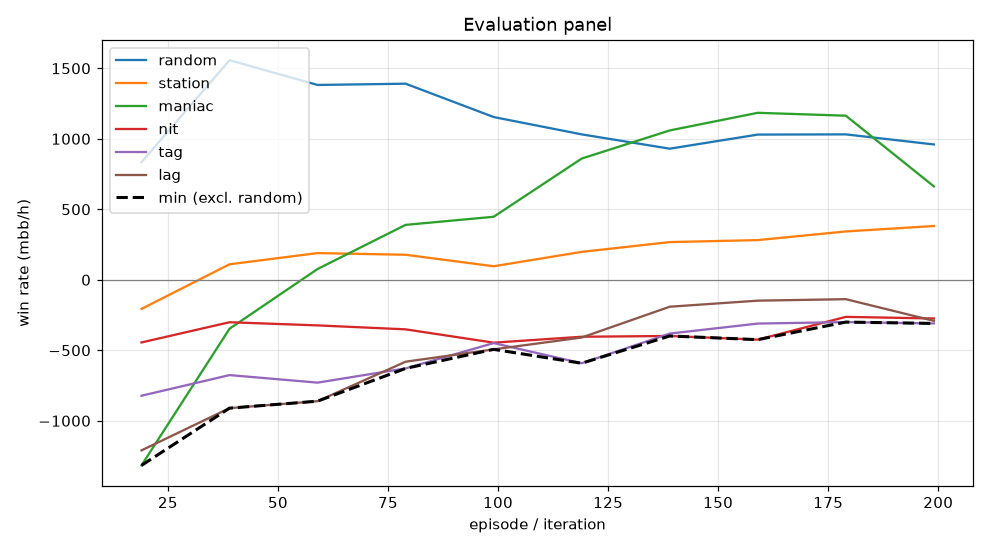

The data file committed next to this chart (first rows):
episode, min, mean, random_mean, random_se, station_mean, station_se, maniac_mean, maniac_se, nit_mean, nit_se, tag_mean, tag_se, lag_mean, lag_se, act_call, act_raise, act_fold, act_check
19, -1316, -800.0, 834.0, 90.4, -206.5, 77, -1316, 244.2, -444.5, 97.63, -822.5, 125.5, -1210, 147.6, 0.2436, 0.5161, 0.126, 0.1143
39, -910.5, -424.9, 1558, 104.8, 110.0, 60.11, -347.0, 268.6, -301.0, 118.6, -676.0, 142.9, -910.5, 155.3, 0.2001, 0.6856, 0.07208, 0.04221
59, -861.0, -329.6, 1382, 108, 189.5, 69.52, 76.5, 256.3, -323.5, 108.2, -729.5, 133.5, -861.0, 149.5, 0.2236, 0.6437, 0.08162, 0.05109
79, -628.5, -198.8, 1391, 95.1, 177.5, 75.55, 389.5, 265.8, -351.5, 103.5, -628.5, 127.7, -581.0, 137.7, 0.2287, 0.5987, 0.08313, 0.08947
99, -493.5, -169.1, 1154, 88.34, 96.0, 88.05, 447.0, 249.6, -446.0, 93.1, -449.0, 118.1, -493.5, 132.2, 0.2935, 0.4728, 0.09479, 0.1389
119, -592.0, -69.5, 1032, 81.62, 198.0, 88.32, 860.0, 235.8, -404.0, 83.69, -592.0, 112.2, -409.5, 130.4, 0.3202, 0.3981, 0.1003, 0.1814
139, -398.5, 71.2, 930.0, 76.92, 267.5, 84.11, 1060, 225.6, -398.5, 77.9, -381.5, 106, -191.0, 122.3, 0.3318, 0.3587, 0.1192, 0.1903
159, -424.5, 116.6, 1030, 84.41, 281.5, 77.58, 1184, 231.3, -424.5, 78.51, -310.5, 102, -148.0, 118, 0.3404, 0.3583, 0.1043, 0.1971
179, -300.0, 161.3, 1032, 85.2, 343.0, 79.38, 1164, 226.8, -263.0, 81.77, -300.0, 100.4, -137.5, 119.1, 0.341, 0.3668, 0.1097, 0.1825
199, -309.5, 33.8, 960.0, 80.95, 381.5, 75.86, 662.5, 215.8, -274.5, 77.18, -309.5, 99.77, -291.0, 116.7, 0.3404, 0.3646, 0.1102, 0.1847
